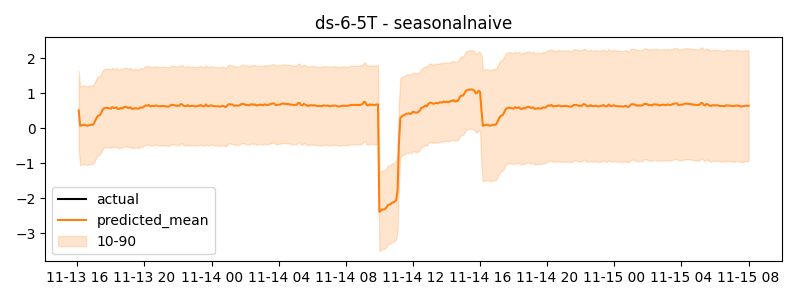

Data behind this chart, as committed beside it:
timestamp, actual, predicted
2024-11-13 16:05:00, -0.1765, 0.5061
2024-11-13 16:10:00, -0.1904, 0.06694
2024-11-13 16:15:00, -0.1901, 0.08175
2024-11-13 16:20:00, -0.1698, 0.08891
2024-11-13 16:25:00, -0.1804, 0.09905
2024-11-13 16:30:00, -0.2035, 0.08614
2024-11-13 16:35:00, -0.176, 0.06987
2024-11-13 16:40:00, -0.1909, 0.08052
2024-11-13 16:45:00, -0.1837, 0.09445
2024-11-13 16:50:00, -0.1746, 0.09944
2024-11-13 16:55:00, -0.172, 0.09486
2024-11-13 17:00:00, -0.1376, 0.1435
2024-11-13 17:05:00, -0.1861, 0.2321
2024-11-13 17:10:00, -0.1675, 0.3107
2024-11-13 17:15:00, -0.1603, 0.3556
2024-11-13 17:20:00, -0.1376, 0.3674
2024-11-13 17:25:00, -0.1012, 0.4278
2024-11-13 17:30:00, -0.1155, 0.5188
2024-11-13 17:35:00, -0.1487, 0.5634
2024-11-13 17:40:00, -0.1076, 0.5771
2024-11-13 17:45:00, -0.1149, 0.5826
2024-11-13 17:50:00, -0.1475, 0.5731
2024-11-13 17:55:00, -0.1327, 0.5659
2024-11-13 18:00:00, -0.1339, 0.5578
2024-11-13 18:05:00, -0.1654, 0.5998
2024-11-13 18:10:00, -0.187, 0.5746
2024-11-13 18:15:00, -0.1718, 0.5796
2024-11-13 18:20:00, -0.1735, 0.5932
2024-11-13 18:25:00, -0.1575, 0.5483
2024-11-13 18:30:00, -0.1489, 0.5514
2024-11-13 18:35:00, -0.1471, 0.5778
2024-11-13 18:40:00, -0.1787, 0.5601
2024-11-13 18:45:00, -0.1827, 0.5925
2024-11-13 18:50:00, -0.1892, 0.6058
2024-11-13 18:55:00, -0.1906, 0.6091
2024-11-13 19:00:00, -0.1784, 0.5798
2024-11-13 19:05:00, -0.1666, 0.5787
2024-11-13 19:10:00, -0.1312, 0.5955
2024-11-13 19:15:00, -0.1117, 0.5515
2024-11-13 19:20:00, -0.1417, 0.5563
2024-11-13 19:25:00, -0.1817, 0.5649
2024-11-13 19:30:00, -0.1806, 0.5708
2024-11-13 19:35:00, -0.1821, 0.5561
2024-11-13 19:40:00, -0.1738, 0.5615
2024-11-13 19:45:00, -0.1808, 0.5913
2024-11-13 19:50:00, -0.1584, 0.5849
2024-11-13 19:55:00, -0.1776, 0.5922
2024-11-13 20:00:00, -0.1739, 0.6288
2024-11-13 20:05:00, -0.1811, 0.6492
2024-11-13 20:10:00, -0.1542, 0.6395
2024-11-13 20:15:00, -0.1595, 0.6632
2024-11-13 20:20:00, -0.1704, 0.6238
2024-11-13 20:25:00, -0.1731, 0.6294
2024-11-13 20:30:00, -0.1544, 0.635
2024-11-13 20:35:00, -0.1541, 0.6303
2024-11-13 20:40:00, -0.1694, 0.648
2024-11-13 20:45:00, -0.1618, 0.642
2024-11-13 20:50:00, -0.177, 0.6226
2024-11-13 20:55:00, -0.1799, 0.6262
2024-11-13 21:00:00, -0.1748, 0.633
... 420 more rows
